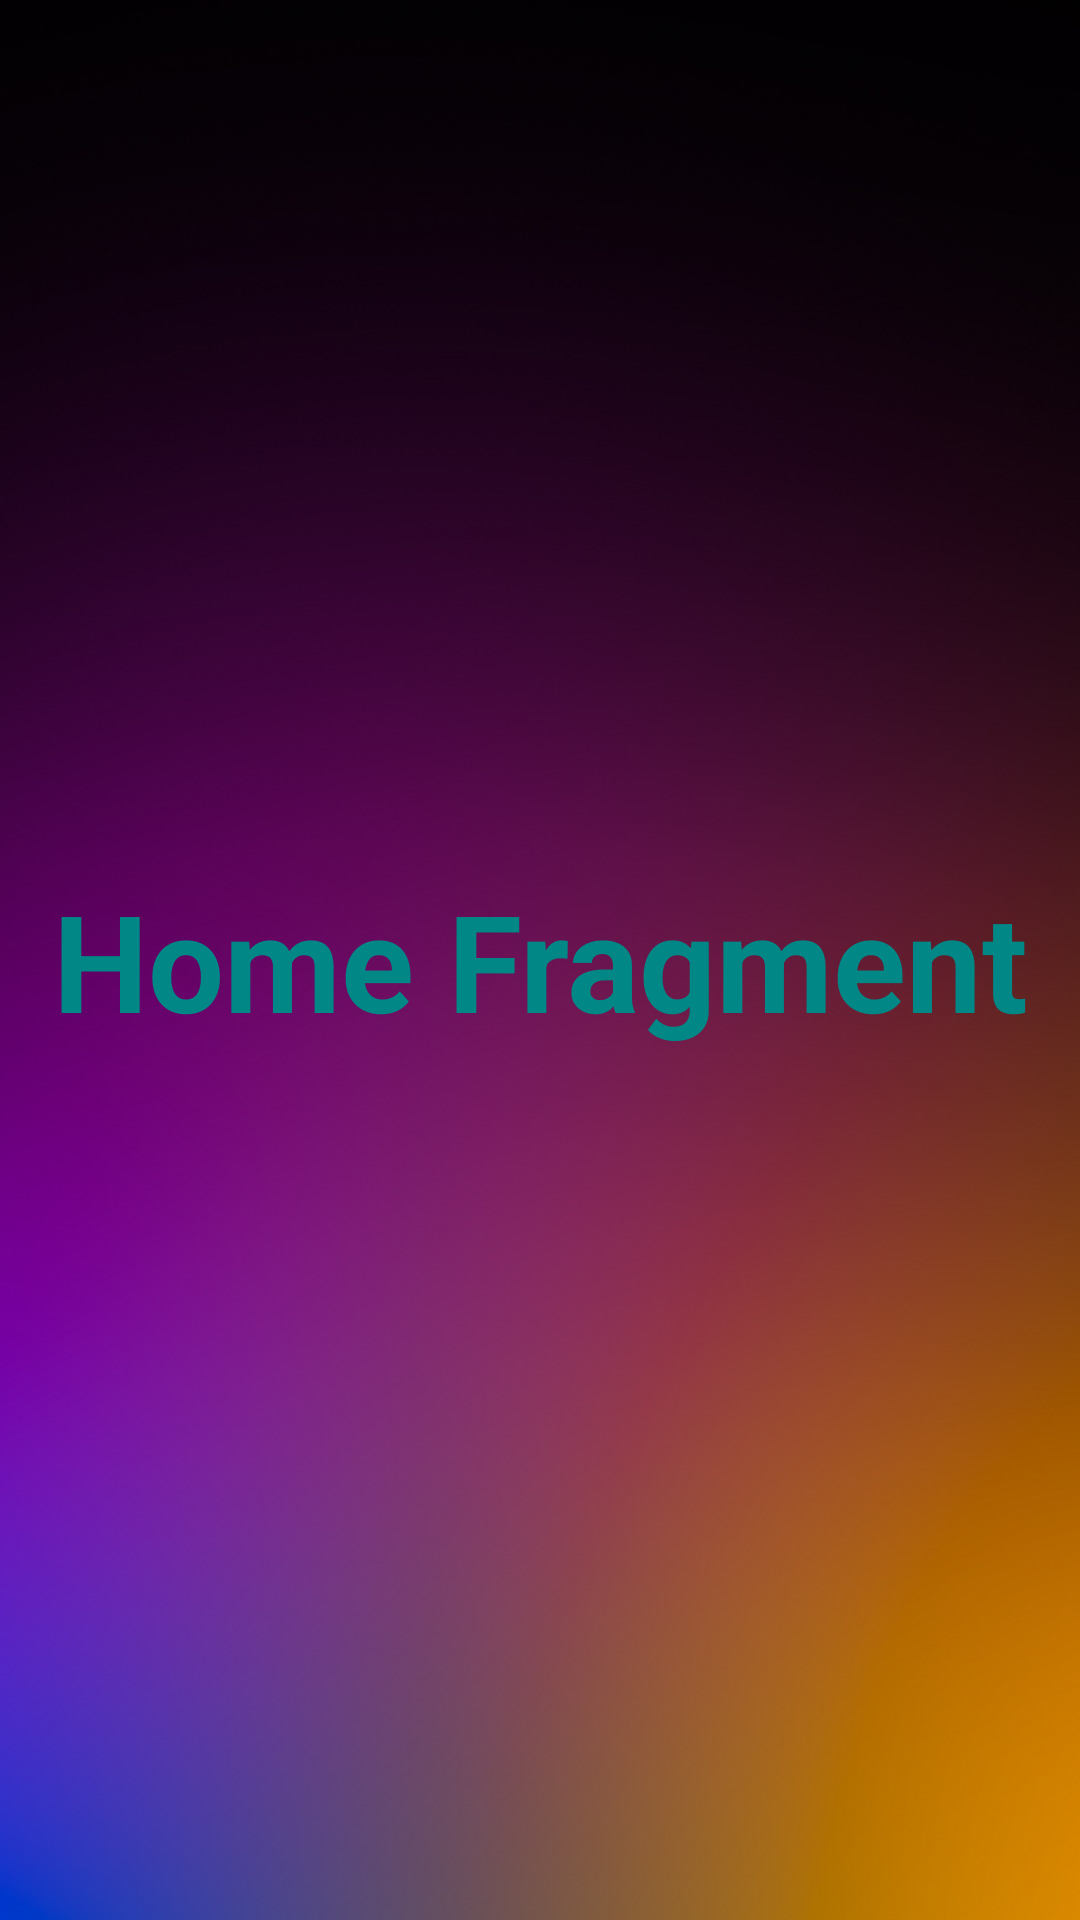

Layout XML and referenced resources for this Android screen:
<!-- AndroidManifest.xml: application theme Theme.RegistrationProjject -->
<!-- res/layout/fragment_home.xml -->
<?xml version="1.0" encoding="utf-8"?>
<FrameLayout xmlns:android="http://schemas.android.com/apk/res/android"
    xmlns:tools="http://schemas.android.com/tools"
    android:layout_width="match_parent"
    android:background="@drawable/purpul"
    android:layout_height="match_parent"
    tools:context=".ui.fragments.main.home.HomeFragment">

    <TextView
        android:layout_width="match_parent"
        android:layout_height="match_parent"
        android:textSize="45sp"
        android:gravity="center"
        android:textStyle="bold"
        android:textColor="@color/teal_700"
        android:text="@string/home_fragment" />

</FrameLayout>
<!-- resources referenced by this layout -->
<resources>
  <color name="teal_700">#FF018786</color>
  <!-- drawable purpul: png bitmap (drawable-v24, 465254 bytes) -->
  <string name="home_fragment">Home Fragment</string>
  <style name="Theme.RegistrationProjject" parent="Theme.MaterialComponents.DayNight.DarkActionBar">
          
          <item name="colorPrimary">@color/black</item>
          <item name="colorPrimaryVariant">@color/black</item>
          <item name="colorOnPrimary">@color/white</item>
          
          <item name="colorSecondary">@color/teal_200</item>
          <item name="colorSecondaryVariant">@color/teal_700</item>
          <item name="colorOnSecondary">@color/black</item>
          
          <item name="android:statusBarColor">?attr/colorPrimaryVariant</item>
          
      </style>
  <color name="black">#FF000000</color>
  <color name="white">#FFFFFFFF</color>
  <color name="teal_200">#FF03DAC5</color>
</resources>
